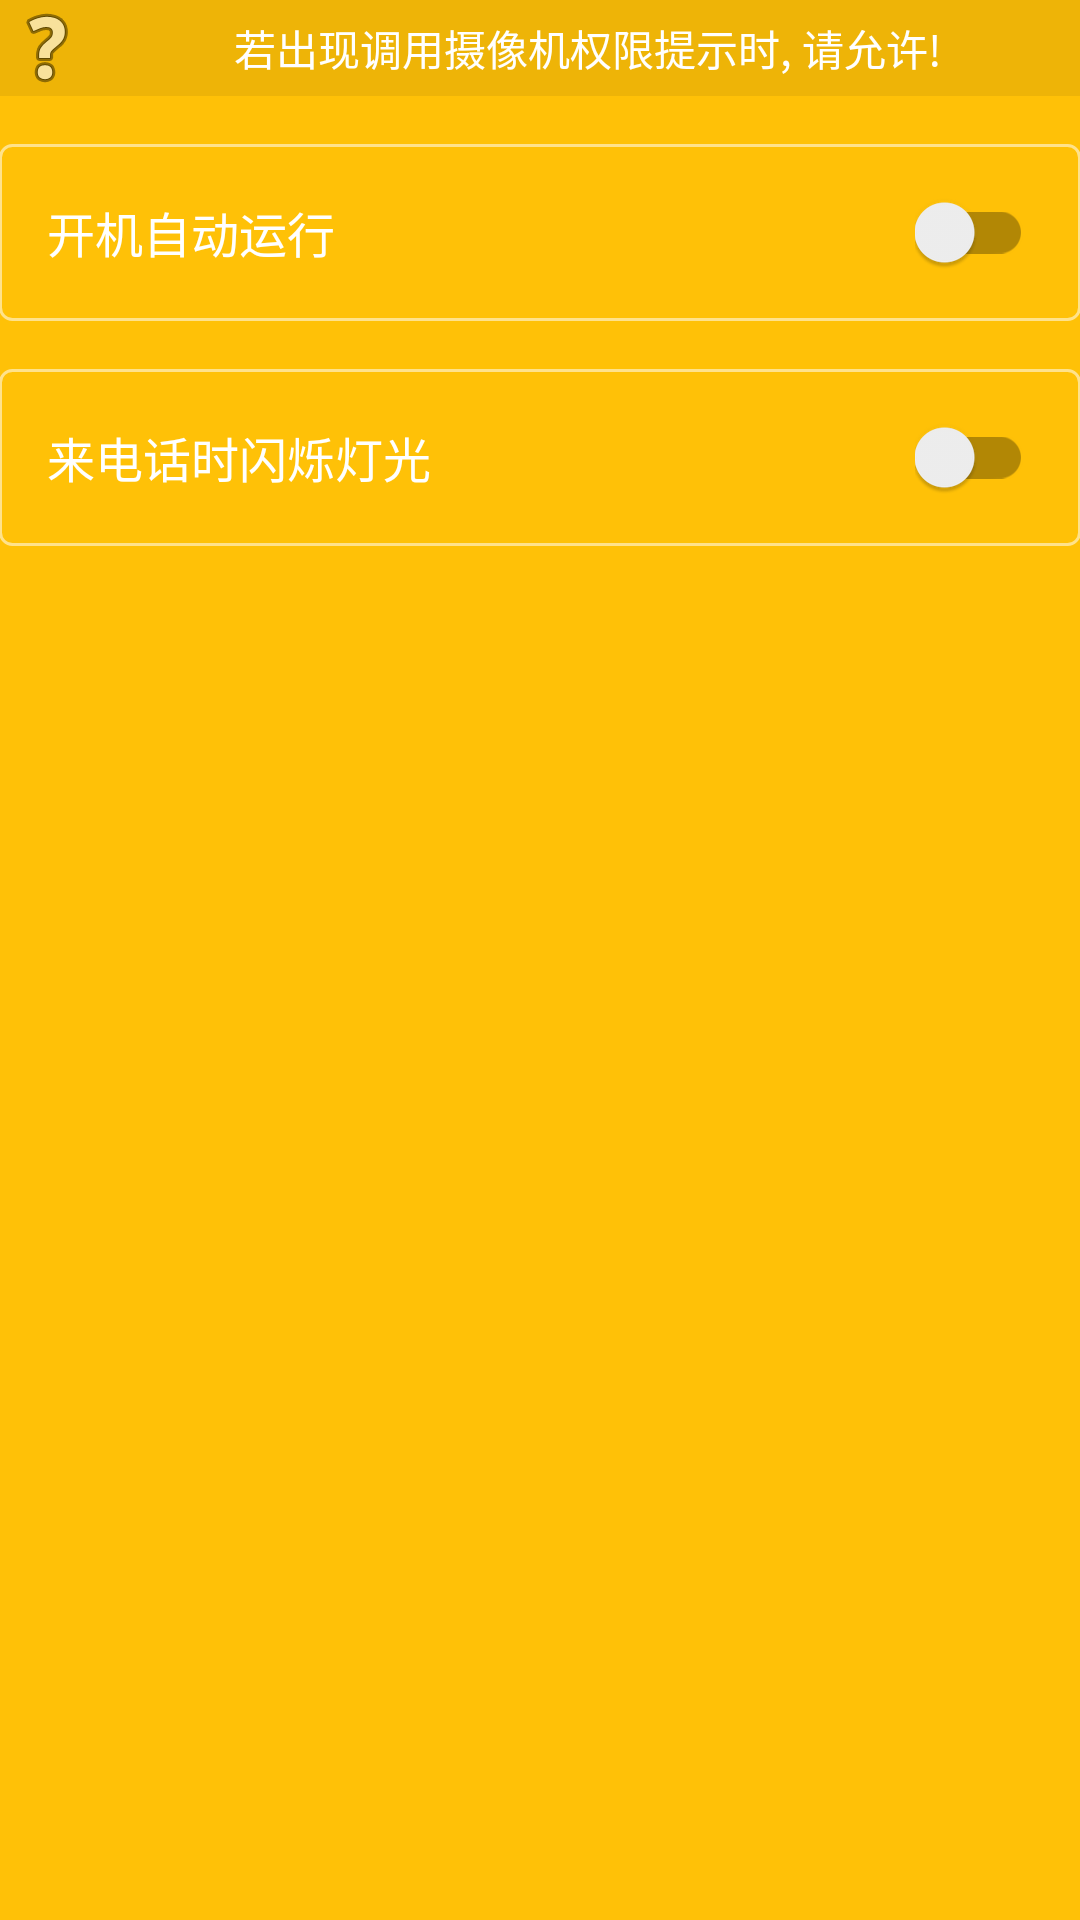

Write the Android layout XML for this screen, with the resource values it uses.
<!-- AndroidManifest.xml: application theme AppTheme -->
<!-- res/layout/content_main.xml -->
<?xml version="1.0" encoding="utf-8"?>
<LinearLayout
    xmlns:android="http://schemas.android.com/apk/res/android"
    xmlns:app="http://schemas.android.com/apk/res-auto"
    xmlns:tools="http://schemas.android.com/tools"
    android:layout_width="match_parent"
    android:layout_height="match_parent"
    android:paddingBottom="@dimen/activity_vertical_margin"
    android:paddingLeft="@dimen/activity_horizontal_margin"
    android:paddingRight="@dimen/activity_horizontal_margin"
    android:paddingTop="@dimen/activity_vertical_margin"
    android:orientation="vertical"
    android:background="#FFC107"
    app:layout_behavior="@string/appbar_scrolling_view_behavior"
    tools:context=".functions.main.MainActivity"
    tools:showIn="@layout/activity_main">

    <TextView
        android:layout_width="match_parent"
        android:layout_height="wrap_content"
        android:gravity="center"
        android:background="#11000000"
        android:drawableLeft="@android:drawable/ic_menu_help"
        android:drawablePadding="0dp"
        android:textSize="14sp"
        android:textColor="@android:color/white"
        android:text="若出现调用摄像机权限提示时, 请允许!"/>

    <LinearLayout
        android:layout_width="match_parent"
        android:layout_height="wrap_content"
        android:layout_marginTop="16dp"
        android:padding="16dp"
        android:background="@drawable/shape_item_bg"
        android:gravity="center"
        android:orientation="horizontal">

        <TextView
            android:layout_width="0dp"
            android:layout_height="wrap_content"
            android:layout_weight="1"
            android:textSize="16sp"
            android:textColor="@android:color/white"
            android:text="开机自动运行"/>

        <android.support.v7.widget.SwitchCompat
            android:id="@+id/switch_boot_run"
            android:layout_width="wrap_content"
            android:layout_height="wrap_content"
            android:layout_gravity="center"/>

    </LinearLayout>

    <LinearLayout
        android:layout_width="match_parent"
        android:layout_height="wrap_content"
        android:layout_marginTop="16dp"
        android:padding="16dp"
        android:background="@drawable/shape_item_bg"
        android:gravity="center"
        android:orientation="horizontal">

        <TextView
            android:layout_width="0dp"
            android:layout_height="wrap_content"
            android:layout_weight="1"
            android:textSize="16sp"
            android:textColor="@android:color/white"
            android:text="来电话时闪烁灯光"/>

        <android.support.v7.widget.SwitchCompat
            android:id="@+id/switch_enable_flash"
            android:layout_width="wrap_content"
            android:layout_height="wrap_content"
            android:layout_gravity="center"/>

    </LinearLayout>

</LinearLayout>
<!-- res/layout/activity_main.xml (included above) -->
<?xml version="1.0" encoding="utf-8"?>
<android.support.design.widget.CoordinatorLayout
    xmlns:android="http://schemas.android.com/apk/res/android"
    xmlns:app="http://schemas.android.com/apk/res-auto"
    xmlns:tools="http://schemas.android.com/tools"
    android:layout_width="match_parent"
    android:layout_height="match_parent"
    android:fitsSystemWindows="true"
    tools:context=".functions.main.MainActivity">

    <android.support.design.widget.AppBarLayout
        android:layout_width="match_parent"
        android:layout_height="wrap_content"
        android:theme="@style/AppTheme.AppBarOverlay">

        <android.support.v7.widget.Toolbar
            android:id="@+id/toolbar"
            android:layout_width="match_parent"
            android:layout_height="?attr/actionBarSize"
            android:background="?attr/colorPrimary"
            app:popupTheme="@style/AppTheme.PopupOverlay"/>

    </android.support.design.widget.AppBarLayout>

    <include layout="@layout/content_main"/>

    <android.support.design.widget.FloatingActionButton
        android:id="@+id/fab"
        android:layout_width="wrap_content"
        android:layout_height="wrap_content"
        android:layout_gravity="bottom|center"
        android:layout_margin="@dimen/fab_margin"
        android:src="@android:drawable/ic_lock_power_off"/>

</android.support.design.widget.CoordinatorLayout>
<!-- resources referenced by this layout -->
<resources>
  <!-- drawable shape_item_bg (drawable) -->
  <?xml version="1.0" encoding="utf-8"?>
  <shape xmlns:android="http://schemas.android.com/apk/res/android"
      android:shape="rectangle">
      <corners android:radius="4dp"/>
      <stroke android:color="#88ffffff"
          android:width="1dp"/>
  </shape>
  <style name="AppTheme.AppBarOverlay" parent="ThemeOverlay.AppCompat.Dark.ActionBar" />
  <style name="AppTheme.PopupOverlay" parent="ThemeOverlay.AppCompat.Light" />
  <style name="AppTheme" parent="Theme.AppCompat.Light.DarkActionBar">
          
          <item name="colorPrimary">#FFA000</item>
          <item name="colorPrimaryDark">#FFA000</item>
          <item name="colorAccent">#FFA000</item>
      </style>
</resources>
